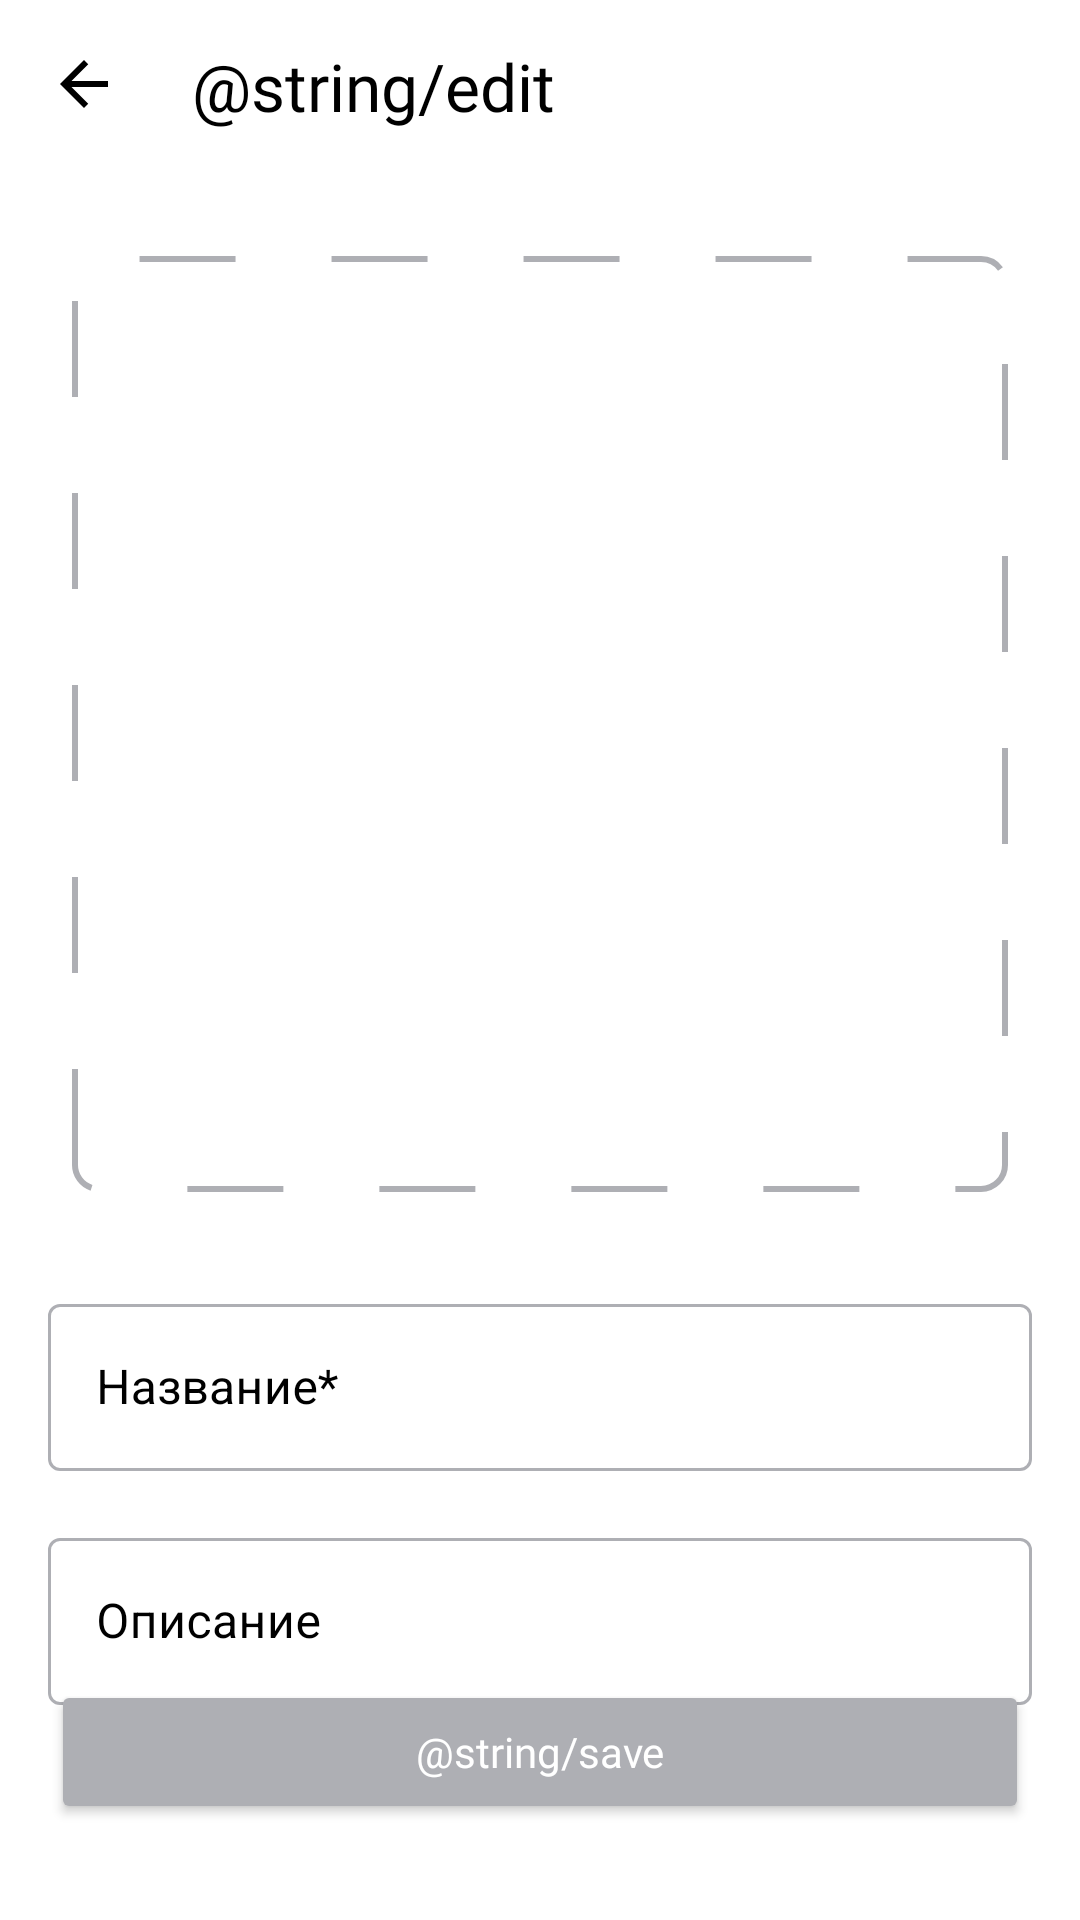

This screen was rendered from an Android layout file. Write that file and the resources it references.
<!-- AndroidManifest.xml: application theme Theme.PlaylistMaker -->
<!-- res/layout/edit_playlist.xml -->
<?xml version="1.0" encoding="utf-8"?>
<androidx.constraintlayout.widget.ConstraintLayout xmlns:android="http://schemas.android.com/apk/res/android"
    xmlns:app="http://schemas.android.com/apk/res-auto"
    android:layout_width="match_parent"
    android:layout_height="match_parent"
    android:background="?attr/colorSecondaryVariant"
    android:orientation="vertical">

    <ImageView
        android:id="@+id/return_button_create_playlist"
        android:layout_width="wrap_content"
        android:layout_height="wrap_content"
        android:layout_marginStart="@dimen/radius_and_margin_top"
        android:layout_marginTop="@dimen/radius_and_margin_top"
        android:src="@drawable/back"
        app:layout_constraintStart_toStartOf="parent"
        app:layout_constraintTop_toTopOf="parent"
        app:tint="?attr/colorOnSecondary" />

    <TextView
        android:id="@+id/main_text_create_playlist"
        android:layout_width="match_parent"
        android:layout_height="wrap_content"
        android:layout_gravity="center_vertical"
        android:layout_marginStart="64dp"
        android:layout_marginTop="@dimen/margin_top_mediateka"
        android:fontFamily="@font/ys_display_medium"
        android:text="@string/edit"
        android:textColor="?attr/colorOnSecondary"
        android:textSize="@dimen/primary_text_size"
        app:layout_constraintStart_toEndOf="@id/return_button_create_playlist"
        app:layout_constraintTop_toTopOf="parent" />

    <ImageView
        android:id="@+id/dotted_frame"
        android:layout_width="match_parent"
        android:layout_height="@dimen/margin_top_and_button_2"
        android:layout_marginStart="@dimen/margin_top_and_button"
        android:layout_marginTop="42dp"
        android:layout_marginEnd="@dimen/margin_top_and_button"
        android:background="@drawable/dotted_frame"
        app:cornerRadius="@dimen/icon_padding"
        app:layout_constraintDimensionRatio="h, 1:1"
        app:layout_constraintEnd_toEndOf="parent"
        app:layout_constraintStart_toStartOf="parent"
        app:layout_constraintTop_toBottomOf="@+id/main_text_create_playlist" />

    <ImageView
        android:id="@+id/add_photo"
        android:layout_width="wrap_content"
        android:layout_height="wrap_content"
        android:layout_marginStart="@dimen/margin_top_and_button_2"
        android:layout_marginTop="@dimen/margin_top_and_button_2"
        android:layout_marginEnd="@dimen/margin_top_and_button_2"
        android:layout_marginBottom="@dimen/margin_top_and_button_2"
        android:src="@drawable/add_photo"
        app:layout_constraintBottom_toBottomOf="@+id/dotted_frame"
        app:layout_constraintDimensionRatio="h, 1:1"
        app:layout_constraintEnd_toEndOf="@+id/dotted_frame"
        app:layout_constraintStart_toStartOf="@+id/dotted_frame"
        app:layout_constraintTop_toTopOf="@+id/dotted_frame" />

    <com.google.android.material.textfield.TextInputLayout
        android:id="@+id/name_playlist"
        style="@style/Widget.MaterialComponents.TextInputLayout.OutlinedBox"
        android:layout_width="match_parent"
        android:layout_height="wrap_content"
        android:layout_marginStart="@dimen/radius_and_margin_top"
        android:layout_marginTop="@dimen/margin_bottom"
        android:layout_marginEnd="@dimen/radius_and_margin_top"
        android:fontFamily="@font/ys_display_regular"
        android:imeOptions="actionDone"
        android:inputType="text"
        android:maxLength="35"
        android:maxLines="1"
        android:minHeight="@dimen/margin_top_buttons"
        android:singleLine="true"
        android:textColor="?attr/colorOnSecondary"
        android:textColorHint="?attr/colorOnSecondary"
        android:textSize="@dimen/primary_text_size_16sp"
        app:boxStrokeColor="@color/input"
        app:hintTextColor="@color/background"
        app:layout_constraintEnd_toEndOf="parent"
        app:layout_constraintStart_toStartOf="parent"
        app:layout_constraintTop_toBottomOf="@+id/dotted_frame">

        <com.google.android.material.textfield.TextInputEditText
            android:id="@+id/name_playlist_edit_text"
            android:layout_width="match_parent"
            android:layout_height="wrap_content"
            android:hint="@string/title_playlist"
            android:imeOptions="actionDone"
            android:inputType="text"
            android:maxLength="35"
            android:maxLines="1"
            android:textColor="?attr/colorOnSecondary"
            android:textColorHint="?attr/colorOnSecondary"
            app:boxStrokeColor="@color/input"
            app:hintTextColor="@color/background" />
    </com.google.android.material.textfield.TextInputLayout>

    <com.google.android.material.textfield.TextInputLayout
        android:id="@+id/description_playlist"
        style="@style/Widget.MaterialComponents.TextInputLayout.OutlinedBox"
        android:layout_width="match_parent"
        android:layout_height="wrap_content"
        android:layout_marginStart="@dimen/radius_and_margin_top"
        android:layout_marginTop="@dimen/audio_margin_top"
        android:layout_marginEnd="@dimen/radius_and_margin_top"
        android:fontFamily="@font/ys_display_regular"
        android:imeOptions="actionDone"
        android:inputType="text"
        android:maxLength="35"
        android:maxLines="1"
        android:minHeight="@dimen/margin_top_buttons"
        android:singleLine="true"
        android:textColor="?attr/colorOnSecondary"
        android:textColorHint="?attr/colorOnSecondary"
        android:textSize="@dimen/primary_text_size_16sp"
        app:boxStrokeColor="@color/input"
        app:hintTextColor="@color/background"
        app:layout_constraintEnd_toEndOf="parent"
        app:layout_constraintStart_toStartOf="parent"
        app:layout_constraintTop_toBottomOf="@+id/name_playlist">

        <com.google.android.material.textfield.TextInputEditText
            android:id="@+id/description_playlist_edit_text"
            android:layout_width="match_parent"
            android:layout_height="wrap_content"
            android:hint="Описание"
            android:imeOptions="actionDone"
            android:inputType="text"
            android:maxLength="35"
            android:maxLines="1"
            android:textColor="?attr/colorOnSecondary"
            android:textColorHint="?attr/colorOnSecondary"
            app:hintTextColor="@color/background" />
    </com.google.android.material.textfield.TextInputLayout>

    <Button
        android:id="@+id/saveButton"
        android:layout_width="match_parent"
        android:layout_height="wrap_content"
        android:layout_marginStart="@dimen/audio_margin_top"
        android:layout_marginEnd="@dimen/audio_margin_top"
        android:layout_marginBottom="@dimen/margin_bottom"
        android:backgroundTint="@color/colorSecondaryLight"
        android:fontFamily="@font/ys_display_medium"
        android:text="@string/save"
        android:textAllCaps="false"
        android:textColor="@color/white"
        android:textSize="@dimen/primary_text_size_14sp"
        app:cornerRadius="@dimen/icon_padding"
        app:layout_constraintBottom_toBottomOf="parent"
        app:layout_constraintEnd_toEndOf="parent"
        app:layout_constraintStart_toStartOf="parent" />

</androidx.constraintlayout.widget.ConstraintLayout>
<!-- resources referenced by this layout -->
<resources>
  <color name="background">#3772E7</color>
  <color name="colorSecondaryLight">#AEAFB4</color>
  <color name="white">#FFFFFFFF</color>
  <dimen name="audio_margin_top">17dp</dimen>
  <dimen name="icon_padding">8dp</dimen>
  <dimen name="margin_bottom">32dp</dimen>
  <dimen name="margin_top_and_button">24dp</dimen>
  <dimen name="margin_top_and_button_2">0dp</dimen>
  <dimen name="margin_top_buttons">54dp</dimen>
  <dimen name="margin_top_mediateka">14dp</dimen>
  <dimen name="primary_text_size">22sp</dimen>
  <dimen name="primary_text_size_14sp">14sp</dimen>
  <dimen name="primary_text_size_16sp">16sp</dimen>
  <dimen name="radius_and_margin_top">16dp</dimen>
  <!-- drawable back (drawable) -->
  <vector xmlns:android="http://schemas.android.com/apk/res/android"
      android:width="24dp"
      android:height="24dp"
      android:viewportWidth="24"
      android:viewportHeight="24">
    <group>
      <clip-path
          android:pathData="M0,0h24v24h-24z"/>
      <path
          android:pathData="M20,11H7.83L13.42,5.41L12,4L4,12L12,20L13.41,18.59L7.83,13H20V11Z"
          android:fillColor="@color/black_1"/>
    </group>
  </vector>
  <!-- drawable dotted_frame (drawable) -->
  <?xml version="1.0" encoding="utf-8"?>
  <shape xmlns:android="http://schemas.android.com/apk/res/android"
      android:shape="rectangle">
  
      <stroke
          android:width="2dp"
          android:color="#AEAFB4"
          android:dashWidth="32dp"
          android:dashGap="32dp" />
  
      <corners android:radius="8dp" />
  </shape>
  <string name="title_playlist">Название*</string>
  <style name="Theme.PlaylistMaker" parent="Theme.MaterialComponents.DayNight.NoActionBar">
          
          <item name="colorPrimary">@color/colorSecondaryLight</item>
          <item name="colorPrimaryVariant">@color/white_2</item>
          <item name="colorOnPrimary">@color/black_1</item>
          
          <item name="colorSecondary">@color/colorSecondaryLight</item>
          <item name="colorSecondaryVariant">@color/white</item>
          <item name="colorOnSecondary">@color/black</item>
          
          <item name="android:statusBarColor">?attr/colorPrimaryVariant</item>
          
          <item name="android:trackTint" tools:targetApi="m">@color/grey</item>
          <item name="android:thumbTint">@color/colorSecondaryLight</item>
          <item name="colorPrimaryDark">@color/white</item>
      </style>
  <color name="black_1">#1A1B22</color>
  <color name="white_2">#F5F5F5</color>
  <color name="black">#FF000000</color>
  <color name="grey">#E6E8E8</color>
</resources>
